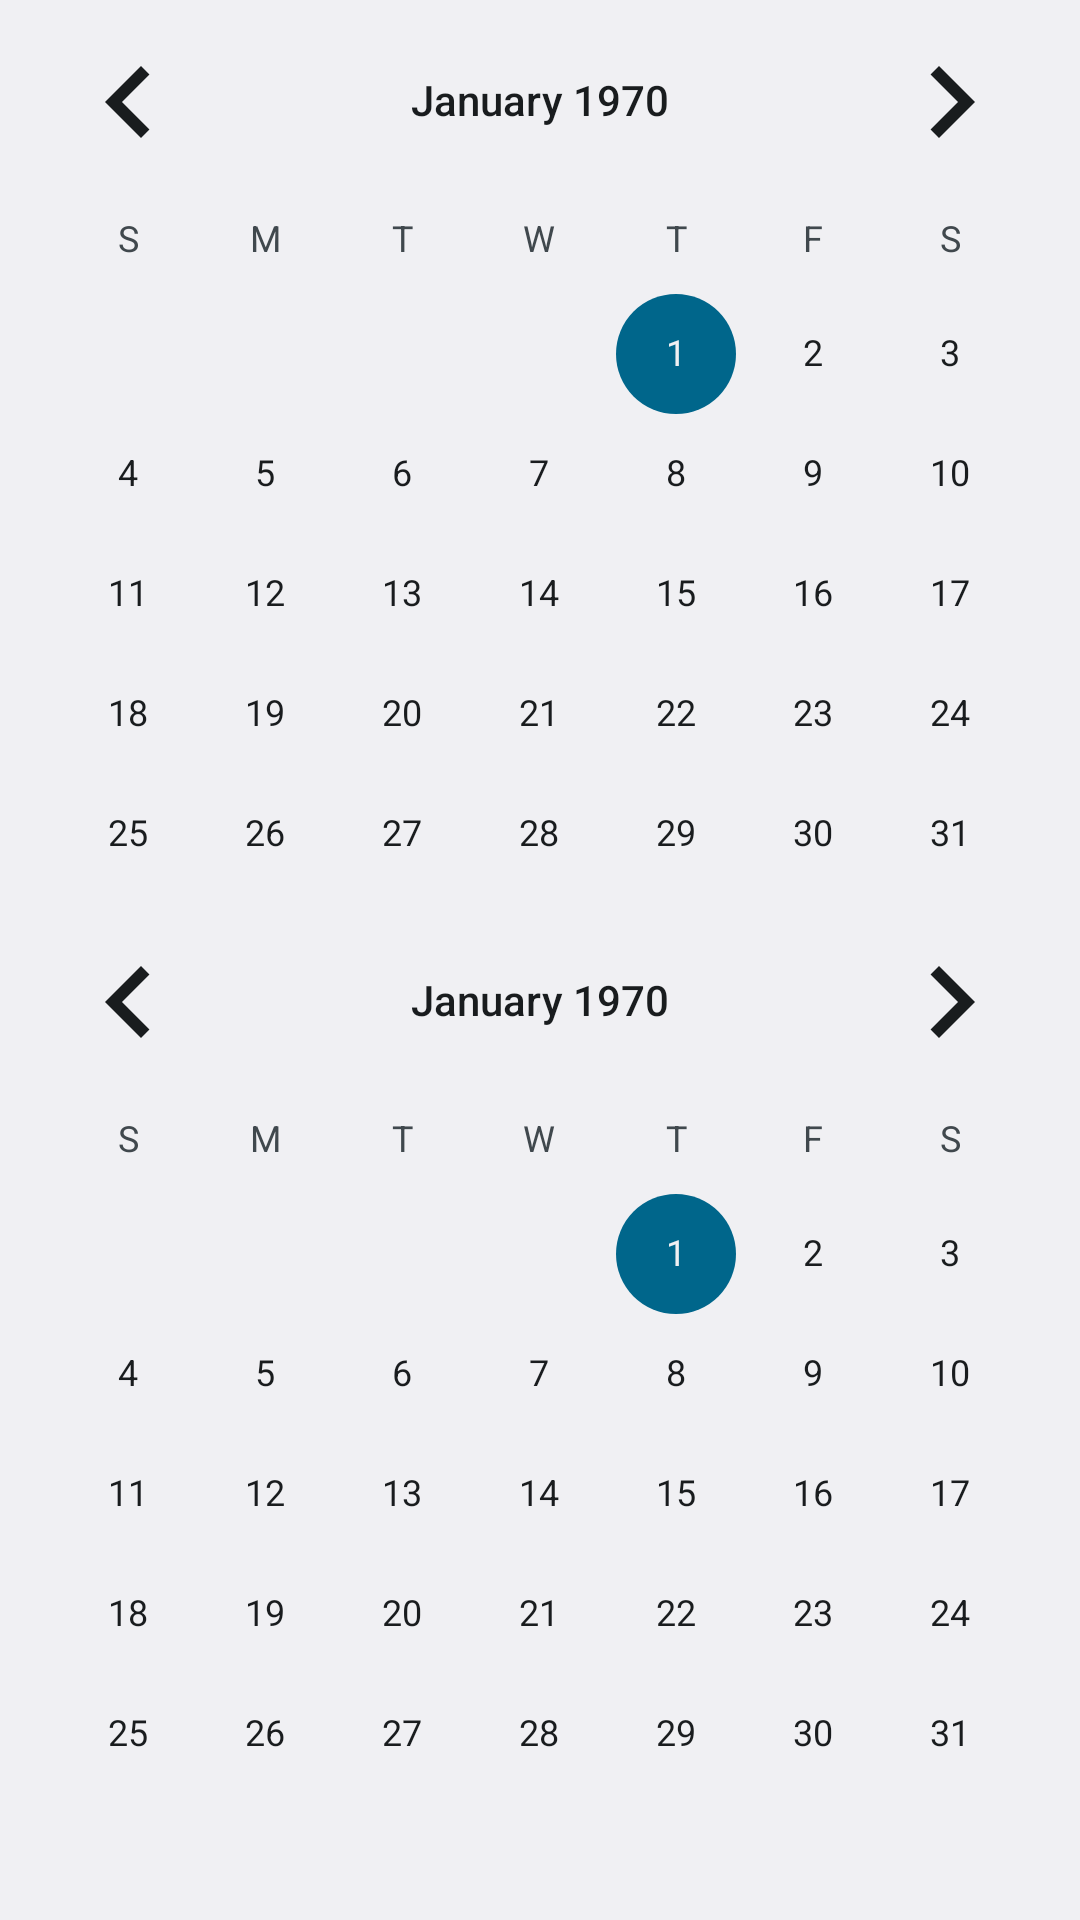

Here is an Android app screen rendered from its layout file. Give the layout XML and the strings, colors and styles it references.
<!-- AndroidManifest.xml: application theme applicationTheme -->
<!-- res/layout/dialog_layout.xml -->
<?xml version="1.0" encoding="utf-8"?>
<LinearLayout xmlns:android="http://schemas.android.com/apk/res/android"
    android:layout_width="fill_parent"
    android:layout_height="fill_parent"
    android:orientation="vertical" >

    <CalendarView
        android:id="@+id/monthViewStartDate"
        android:layout_width="match_parent"
        android:layout_height="300dp"
        android:layout_gravity="center" />

    <CalendarView
        android:id="@+id/monthViewEndDate"
        android:layout_width="match_parent"
        android:layout_height="300dp"
        android:layout_gravity="center" /> 
</LinearLayout>
<!-- resources referenced by this layout -->
<resources>
  <style name="applicationTheme" parent="@android:style/Theme.DeviceDefault.Light">
          <item name="android:contentInsetStart">0dp</item>
          <item name="android:actionBarStyle">@style/mainActionBarBckgnd</item>
          <item name="android:actionOverflowButtonStyle">@style/MyActionButtonOverflow</item>
          <item name="android:actionMenuTextColor">@android:color/white</item>
          <item name="android:homeAsUpIndicator">@drawable/abc_ic_ab_back_mtrl_am_alpha</item>
          <item name="android:popupMenuStyle">@style/MyPopupMenuStyle</item>
          <item name="android:textAppearanceLargePopupMenu">@style/myPopupMenuTextAppearanceLarge</item>
          <item name="android:textAppearanceSmallPopupMenu">@style/myPopupMenuTextAppearanceSmall</item>
          <item name="android:windowContentOverlay">@null</item>
      </style>
  <style name="mainActionBarBckgnd" parent="@android:style/Widget.ActionBar">
          <item name="android:background">@color/color_action_bar_background</item>
          <item name="android:titleTextStyle">@style/actionbartitlestyle</item>
          <item name="android:displayOptions">showTitle</item>
         
      </style>
  <style name="MyActionButtonOverflow" parent="android:style/Widget.Holo.ActionButton.Overflow">
          <item name="android:src">@drawable/abc_ic_menu_moreoverflow_mtrl_alpha</item>
      </style>
  <style name="MyPopupMenuStyle" parent="@android:style/Widget.PopupMenu">
          <item name="android:popupBackground">@drawable/menu_dropdown_panel_shadow</item>
      </style>
  <style name="myPopupMenuTextAppearanceLarge" parent="@android:style/TextAppearance.DeviceDefault.Widget.PopupMenu.Large">
          <item name="android:textColor">@android:color/black</item>
          <item name="android:textSize">20sp</item>
      </style>
  <style name="myPopupMenuTextAppearanceSmall" parent="@android:style/TextAppearance.DeviceDefault.Widget.PopupMenu.Small">
          <item name="android:textColor">@android:color/black</item>
          <item name="android:textSize">20sp</item>
      </style>
  <color name="color_action_bar_background">#ff1ca8f4</color>
  <style name="actionbartitlestyle">
          <item name="android:textSize">20sp</item>
          <item name="android:textColor">@android:color/white</item>
      </style>
</resources>
